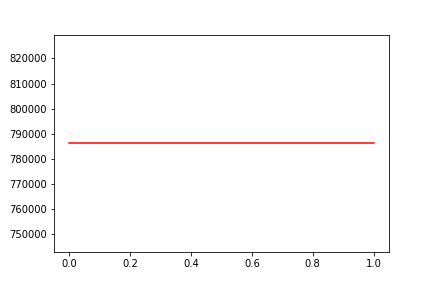

Values plotted in this chart, from the file beside it:
, date, assets
0, 0, 786265
1, 20180521, 786265
